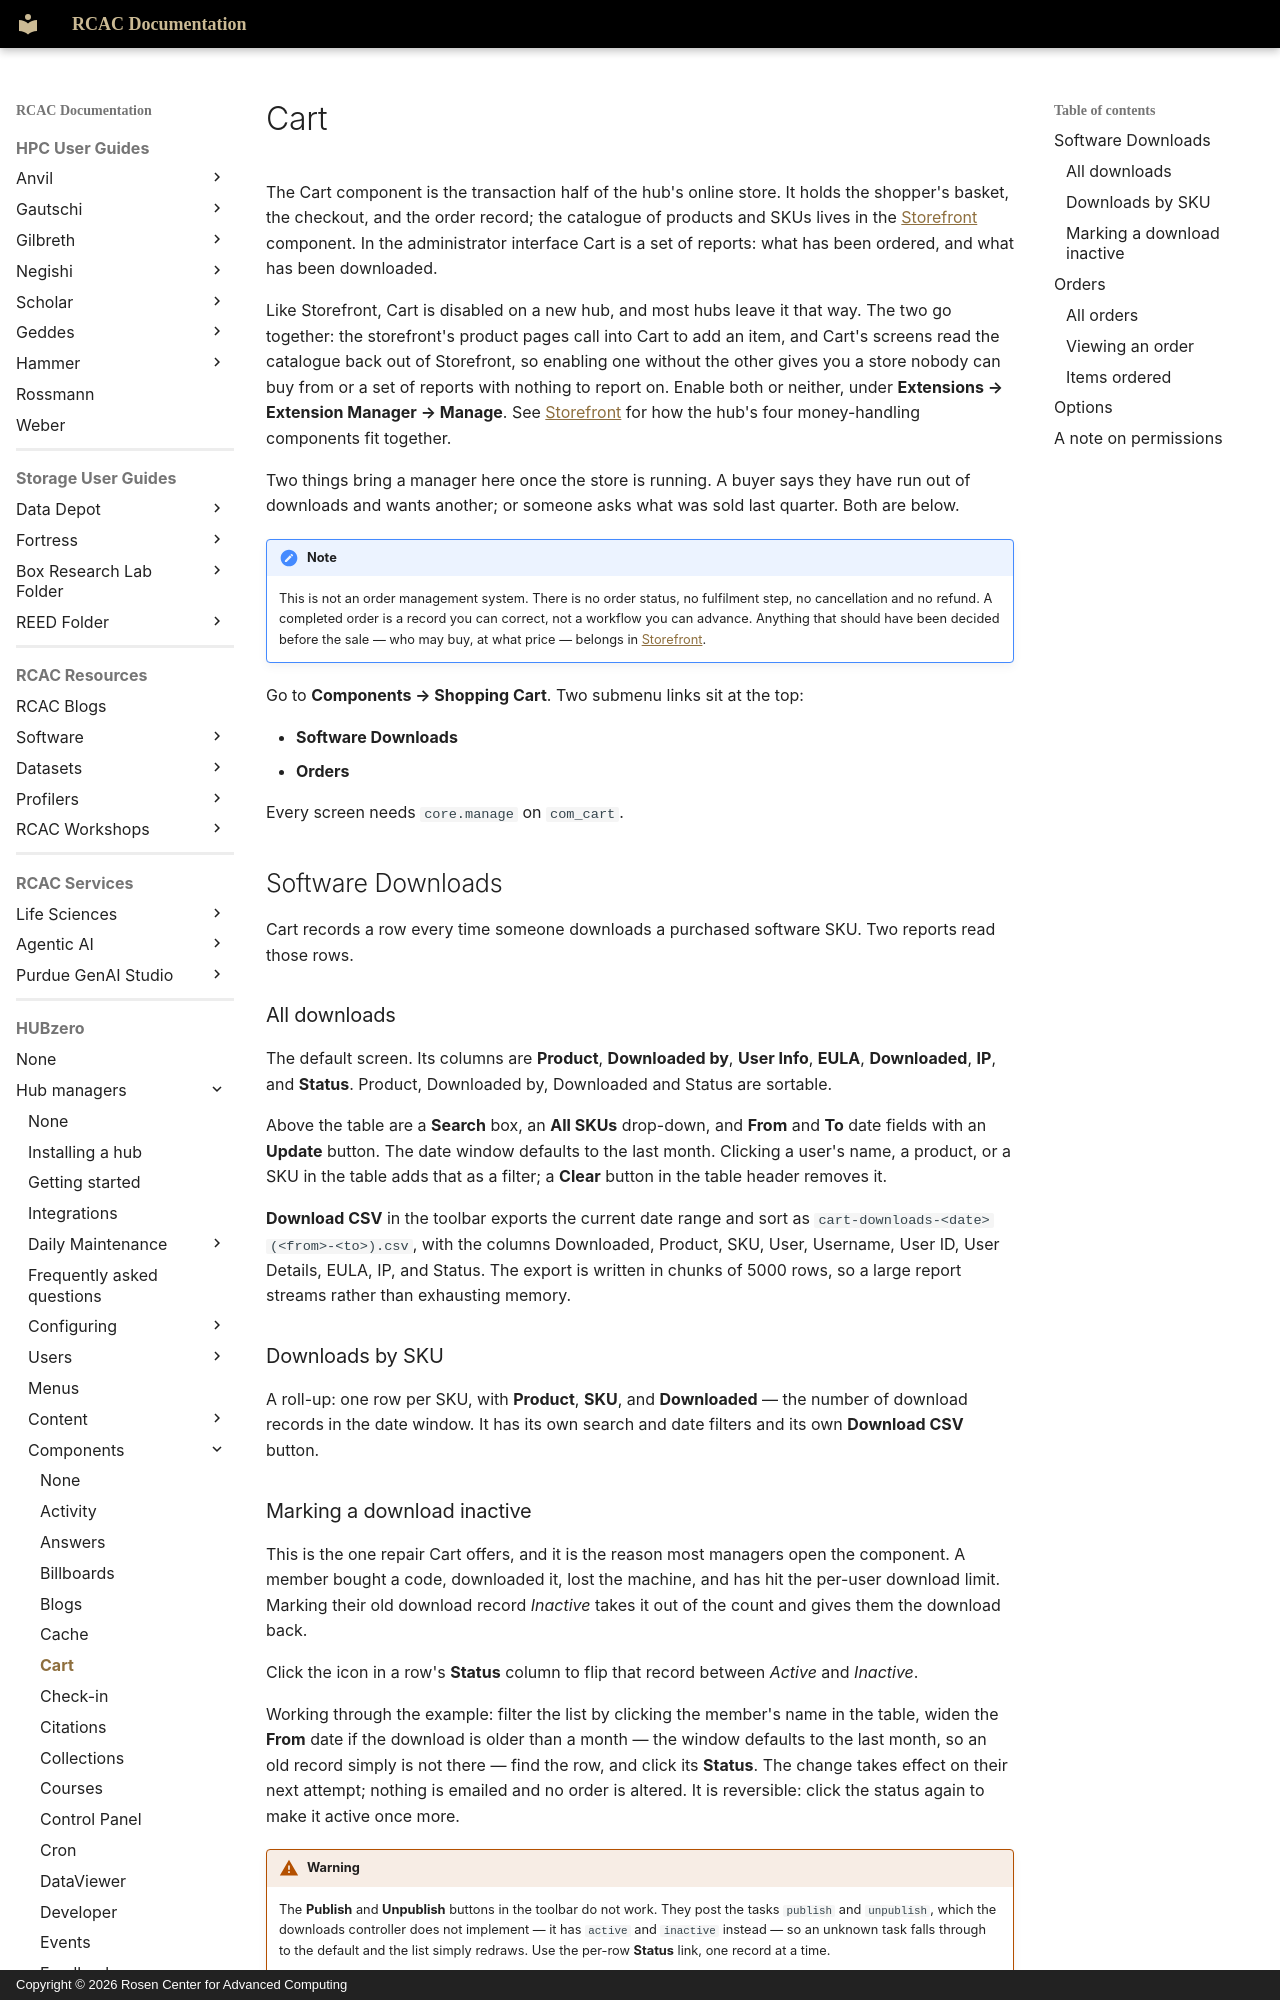

repository: PurdueRCAC/RCAC-Docs · page: hubzero/managers/components/cart/index.html · generator: mkdocs · copyright: Copyright © 2026 Rosen Center for Advanced Computing

---
tags:
- HUBzero
render_macros: false
hubzero:
  upstream: docs/managers/09-components/06-cart.md
  commit: 9c1a8c678002bdfb41860f90915a3589ab60339e
  status: rewritten
  reviewed-against: 2.4-main @ 009ec973b7
  reviewed: '2026-09-10'
  screenshots: none
  source: https://help.hubzero.org/documentation/240/managers/components/cart
  source-id: '3374'
  modified: '2016-07-12'
  imported: '2026-09-09'
---

# Cart

The Cart component is the transaction half of the hub's online store. It holds
the shopper's basket, the checkout, and the order record; the catalogue of
products and SKUs lives in the [Storefront](storefront.md) component. In the
administrator interface Cart is a set of reports: what has been ordered, and
what has been downloaded.

Like Storefront, Cart is disabled on a new hub, and most hubs leave it that
way. The two go together: the storefront's product pages call into Cart to
add an item, and Cart's screens read the catalogue back out of Storefront, so
enabling one without the other gives you a store nobody can buy from or a set
of reports with nothing to report on. Enable both or neither, under
**Extensions → Extension Manager → Manage**. See
[Storefront](storefront.md) for how the hub's four money-handling
components fit together.

Two things bring a manager here once the store is running. A buyer says they
have run out of downloads and wants another; or someone asks what was sold
last quarter. Both are below.

!!! note
    This is not an order management system. There is no order status,
    no fulfilment step, no cancellation and no refund. A completed order is a
    record you can correct, not a workflow you can advance. Anything that
    should have been decided before the sale — who may buy, at what price —
    belongs in [Storefront](storefront.md).

Go to **Components → Shopping Cart**. Two submenu links sit at the top:

- **Software Downloads**
- **Orders**

Every screen needs `core.manage` on `com_cart`.

## Software Downloads

Cart records a row every time someone downloads a purchased software SKU. Two
reports read those rows.

### All downloads

The default screen. Its columns are **Product**, **Downloaded by**, **User
Info**, **EULA**, **Downloaded**, **IP**, and **Status**. Product, Downloaded
by, Downloaded and Status are sortable.

Above the table are a **Search** box, an **All SKUs** drop-down, and **From**
and **To** date fields with an **Update** button. The date window defaults to
the last month. Clicking a user's name, a product, or a SKU in the table adds
that as a filter; a **Clear** button in the table header removes it.

**Download CSV** in the toolbar exports the current date range and sort as
`cart-downloads-<date>(<from>-<to>).csv`, with the columns Downloaded,
Product, SKU, User, Username, User ID, User Details, EULA, IP, and Status.
The export is written in chunks of 5000 rows, so a large report streams
rather than exhausting memory.

### Downloads by SKU

A roll-up: one row per SKU, with **Product**, **SKU**, and **Downloaded** —
the number of download records in the date window. It has its own search and
date filters and its own **Download CSV** button.
